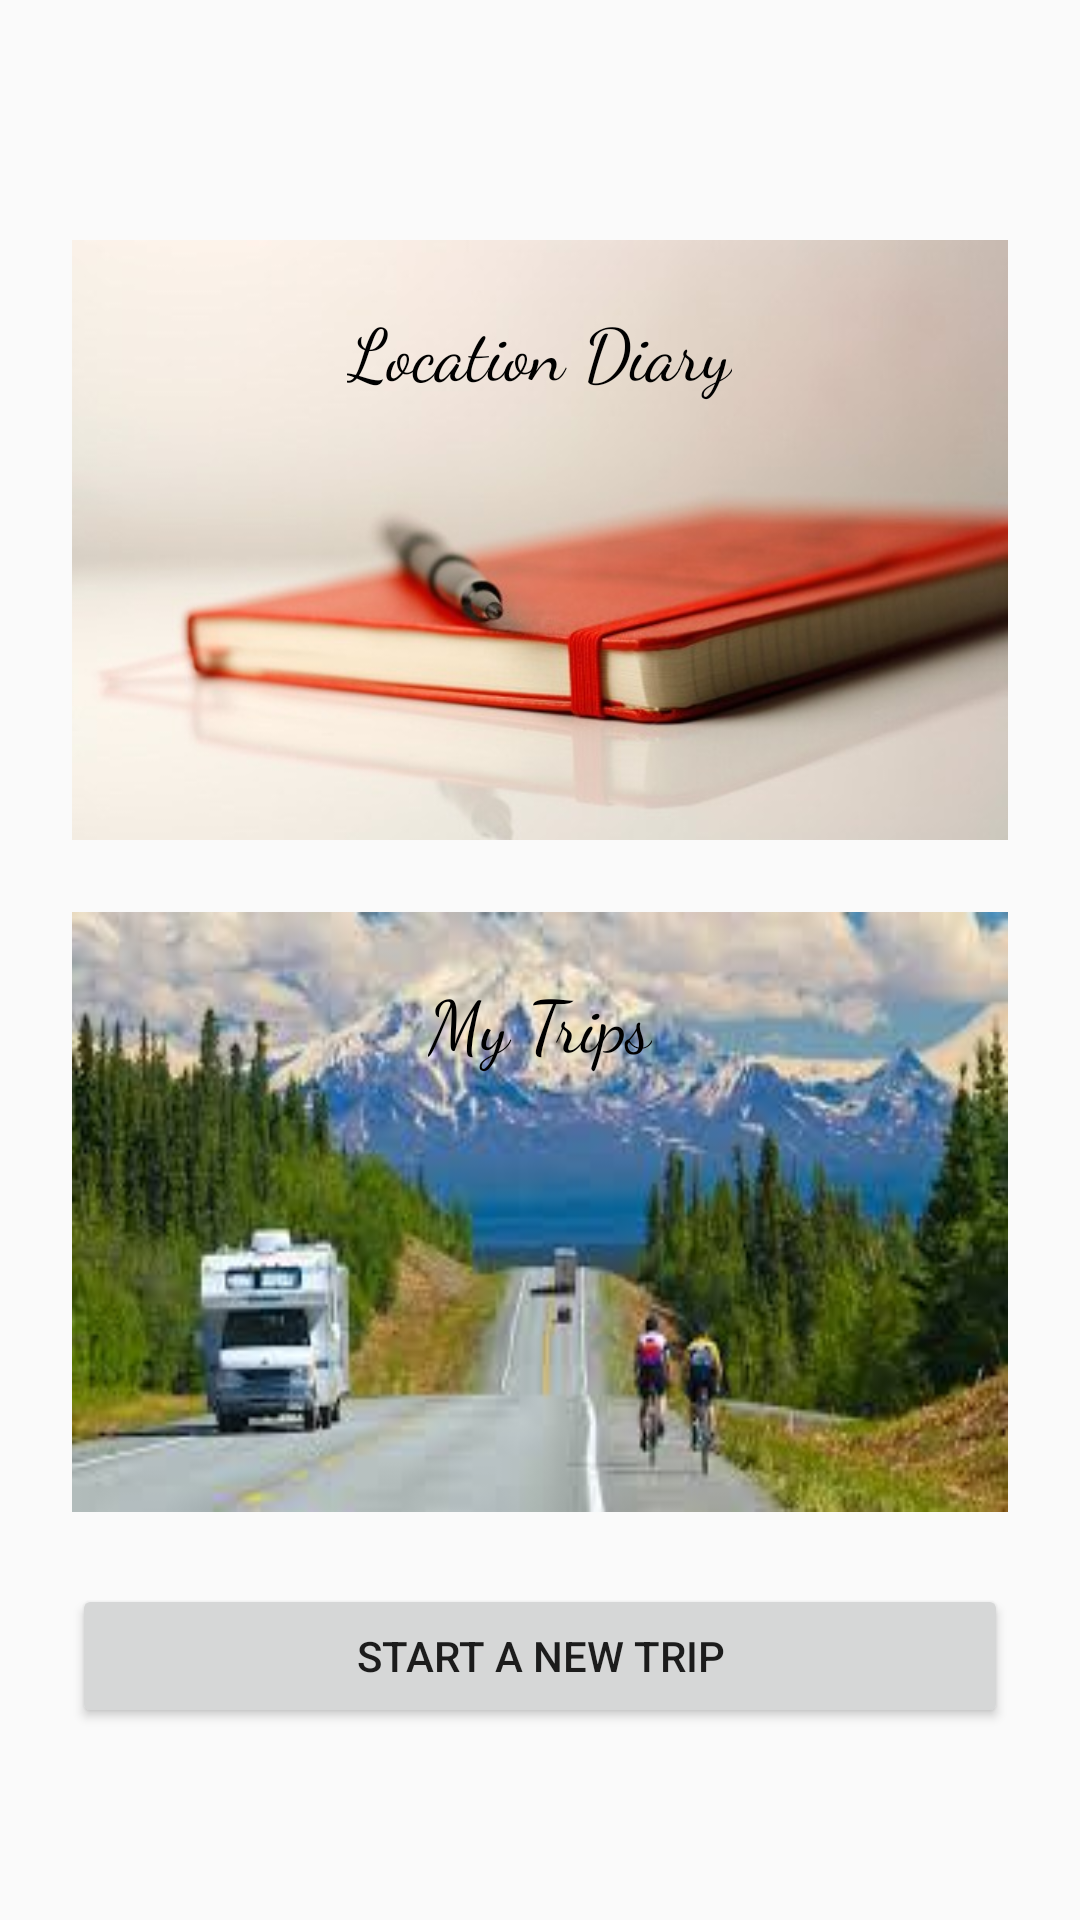

This screen was rendered from an Android layout file. Write that file and the resources it references.
<!-- AndroidManifest.xml: application theme AppTheme -->
<!-- res/layout/content_main.xml -->
<?xml version="1.0" encoding="utf-8"?>
<ScrollView xmlns:android="http://schemas.android.com/apk/res/android"
    android:layout_width="fill_parent"
    android:layout_height="fill_parent"
    android:fitsSystemWindows="true">
<LinearLayout xmlns:android="http://schemas.android.com/apk/res/android"
    xmlns:app="http://schemas.android.com/apk/res-auto"
    xmlns:tools="http://schemas.android.com/tools"
    android:layout_width="match_parent"
    android:layout_height="match_parent"
    app:layout_behavior="@string/appbar_scrolling_view_behavior"
    tools:context="rogueone.rogueonemobliecomputing.MainActivity"
    tools:showIn="@layout/app_bar_main"
    android:paddingTop="56dp"
    android:paddingLeft="24dp"
    android:paddingRight="24dp"
    android:orientation="vertical">
    <RelativeLayout xmlns:android="http://schemas.android.com/apk/res/android"
        xmlns:tools="http://schemas.android.com/tools"
        android:layout_width="fill_parent"
        android:layout_height="200dp"
        android:layout_marginBottom="24dp"
        android:layout_marginTop="24dp">
        <ImageView
            android:id="@+id/diary"
            android:layout_width="fill_parent"
            android:layout_height="200dp"
            android:layout_alignParentLeft="true"
            android:layout_alignParentRight="true"
            android:scaleType="fitXY"
            android:src="@drawable/diary"/>
        <TextView
            android:id="@+id/diary_text_view"
            android:layout_width="wrap_content"
            android:layout_height="wrap_content"
            android:layout_alignParentTop="true"
            android:layout_marginTop="20dp"
            android:text="Location Diary"
            android:textSize="24sp"
            android:fontFamily="cursive"
            android:textColor="@color/black"
            android:layout_centerHorizontal="true" />
    </RelativeLayout>
    <RelativeLayout xmlns:android="http://schemas.android.com/apk/res/android"
        xmlns:tools="http://schemas.android.com/tools"
        android:layout_width="fill_parent"
        android:layout_height="200dp">
        <ImageView
            android:id="@+id/trips"
            android:layout_width="fill_parent"
            android:layout_height="200dp"
            android:layout_alignParentLeft="true"
            android:layout_alignParentRight="true"
            android:scaleType="fitXY"
            android:src="@drawable/trips"/>
        <TextView
            android:id="@+id/trip_text_view"
            android:layout_width="wrap_content"
            android:layout_height="wrap_content"
            android:layout_alignParentTop="true"
            android:layout_marginTop="20dp"
            android:text="My Trips"
            android:textSize="24sp"
            android:fontFamily="cursive"
            android:textColor="@color/black"
            android:layout_centerHorizontal="true" />
    </RelativeLayout>
    <android.support.v7.widget.AppCompatButton
        android:id="@+id/new_trip"
        android:text="@string/CreateTrip"
        android:layout_width="match_parent"
        android:layout_height="wrap_content"
        android:layout_marginTop="24dp"
        android:layout_marginBottom="24dp"
        android:padding="12dp"/>
</LinearLayout>
</ScrollView>
<!-- res/layout/app_bar_main.xml (included above) -->
<?xml version="1.0" encoding="utf-8"?>
<android.support.design.widget.CoordinatorLayout
    xmlns:android="http://schemas.android.com/apk/res/android"
    xmlns:app="http://schemas.android.com/apk/res-auto"
    xmlns:tools="http://schemas.android.com/tools"
    android:layout_width="match_parent"
    android:layout_height="match_parent"
    tools:context="rogueone.rogueonemobliecomputing.MainActivity">

    <android.support.design.widget.AppBarLayout
        android:layout_width="match_parent"
        android:layout_height="wrap_content"
        android:theme="@style/AppTheme.AppBarOverlay">

        <android.support.v7.widget.Toolbar
            android:id="@+id/toolbar"
            android:layout_width="match_parent"
            android:layout_height="?attr/actionBarSize"
            android:background="?attr/colorPrimary"
            app:popupTheme="@style/AppTheme.PopupOverlay" />

    </android.support.design.widget.AppBarLayout>

    <include layout="@layout/content_main" />

    <android.support.design.widget.FloatingActionButton
        android:id="@+id/fab"
        android:layout_width="wrap_content"
        android:layout_height="wrap_content"
        android:layout_gravity="bottom|end"
        android:layout_margin="@dimen/fab_margin"
        app:srcCompat="@android:drawable/ic_dialog_email" />

</android.support.design.widget.CoordinatorLayout>
<!-- resources referenced by this layout -->
<resources>
  <!-- drawable diary: jpg bitmap (drawable, 22500 bytes) -->
  <!-- drawable trips: png bitmap (drawable, 116432 bytes) -->
  <string name="CreateTrip">Start a New Trip</string>
  <style name="AppTheme.AppBarOverlay" parent="ThemeOverlay.AppCompat.Dark.ActionBar" />
  <style name="AppTheme.PopupOverlay" parent="ThemeOverlay.AppCompat.Light" />
  <style name="AppTheme" parent="Theme.AppCompat.Light.DarkActionBar">
          
          <item name="colorPrimary">@color/colorPrimary</item>
          <item name="colorPrimaryDark">@color/colorPrimaryDark</item>
          <item name="colorAccent">@color/colorAccent</item>
      </style>
  <!-- not gathered from this repository: default colours our renderer supplied (Android Studio template values) -->
  <color name="black">#FF000000</color>
  <color name="colorPrimary">#FF6200EE</color>
  <color name="colorPrimaryDark">#FF3700B3</color>
  <color name="colorAccent">#FF03DAC5</color>
</resources>
